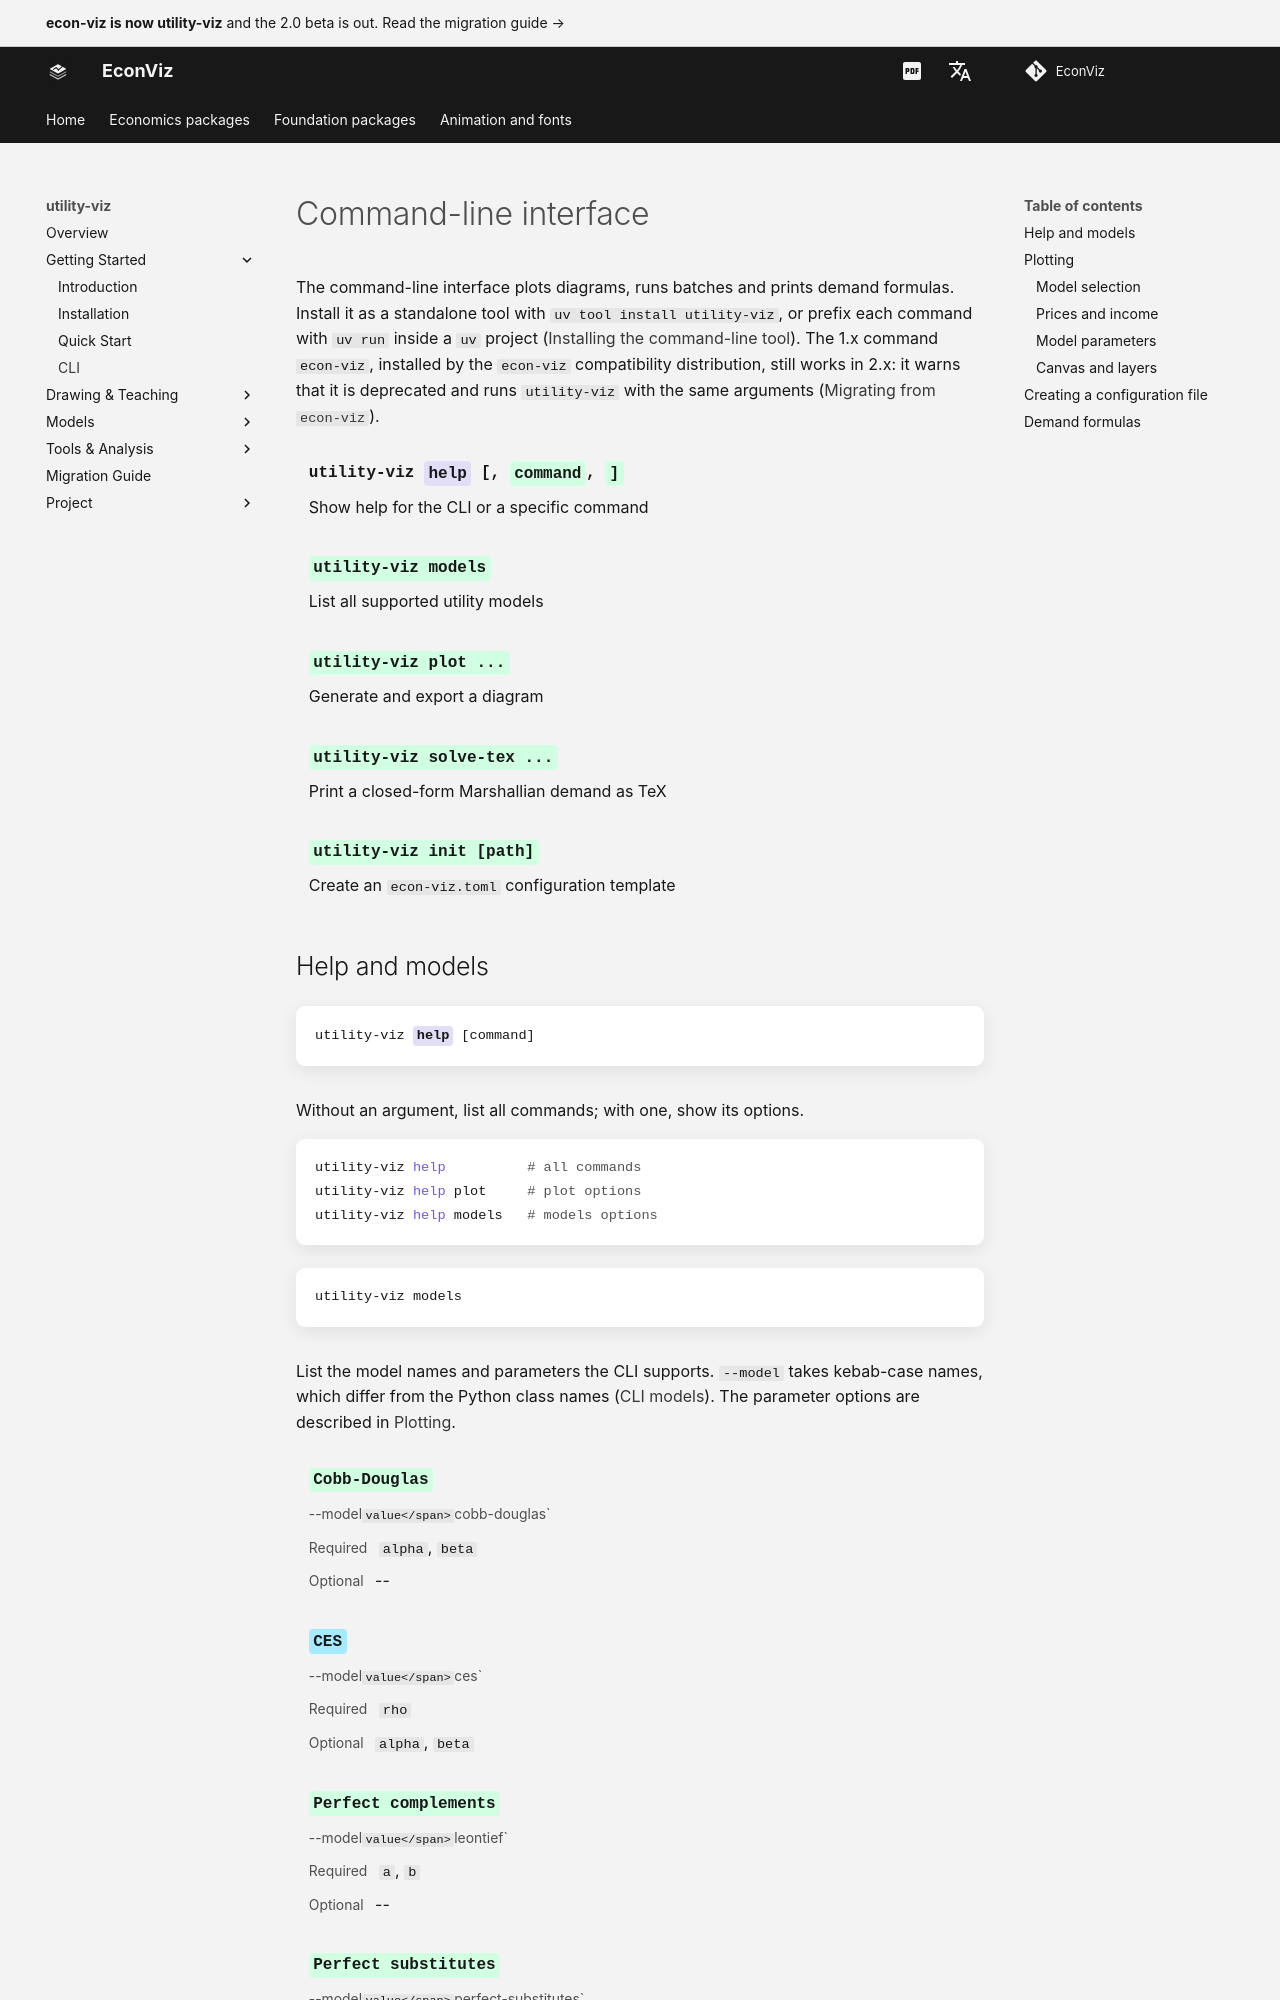

repository: EconViz/econ-viz-docs · page: utility-viz/getting-started/cli/index.html · generator: mkdocs

---
seo_title: "Command-line interface"
---

# Command-line interface

<span id="sec-cli"></span>

The command-line interface plots diagrams, runs batches and prints demand
formulas. Install it as a standalone tool with `uv tool install utility-viz`,
or prefix each command with `uv run` inside a `uv` project
([Installing the command-line tool](installation.md#sec-install-cli)). The 1.x command `econ-viz`, installed by the
`econ-viz` compatibility distribution, still works in 2.x: it warns
that it is deprecated and runs `utility-viz` with the same arguments
([Migrating from `econ-viz`](installation.md#sec-migrate)).

| Command | Description |
| --- | --- |
| `utility-viz help [``command``]` | Show help for the CLI or a specific command |
| `utility-viz models` | List all supported utility models |
| `utility-viz plot ...` | Generate and export a diagram |
| `utility-viz solve-tex ...` | Print a closed-form Marshallian demand as TeX |
| `utility-viz init [path]` | Create an `econ-viz.toml` configuration template |
